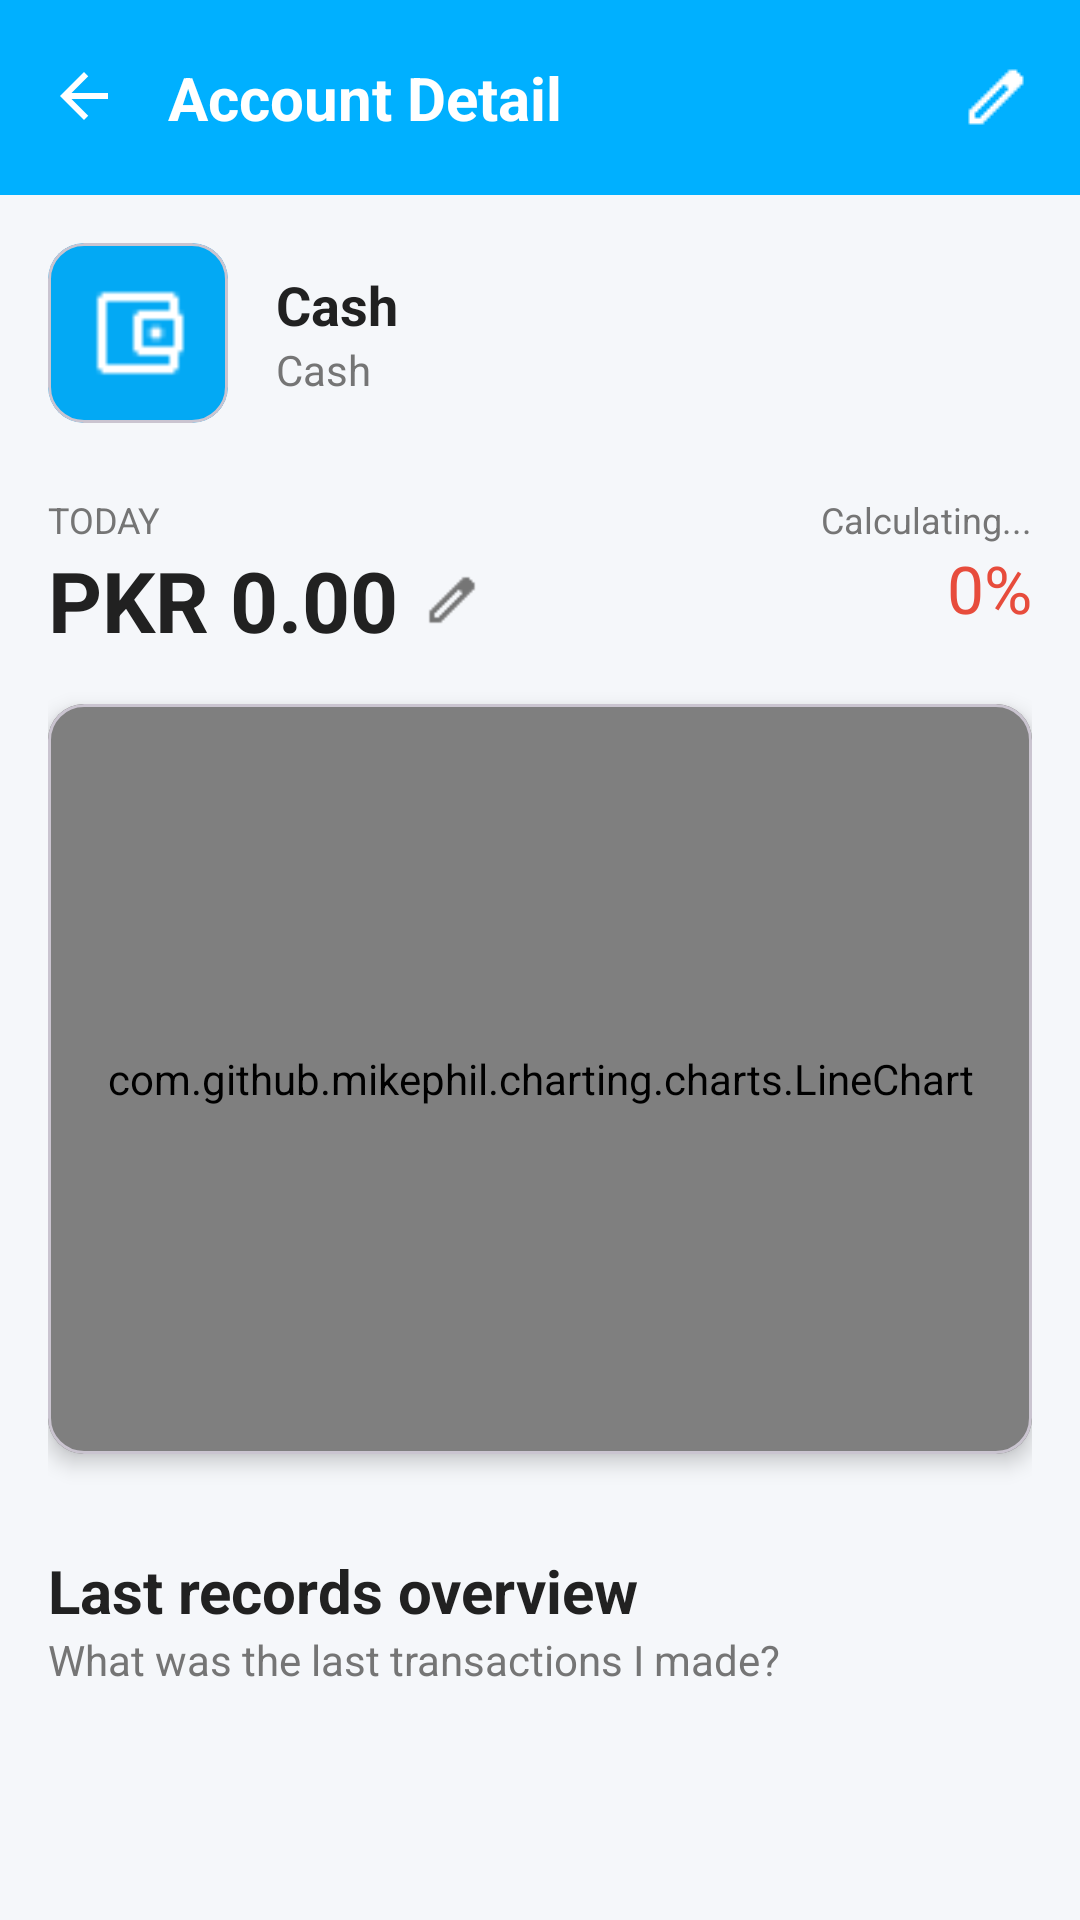

This screen was rendered from an Android layout file. Write that file and the resources it references.
<!-- AndroidManifest.xml: application theme Theme.RupiahKharch -->
<!-- res/layout/account_detail.xml -->
<?xml version="1.0" encoding="utf-8"?>
<androidx.coordinatorlayout.widget.CoordinatorLayout
    xmlns:android="http://schemas.android.com/apk/res/android"
    xmlns:app="http://schemas.android.com/apk/res-auto"
    android:layout_width="match_parent"
    android:layout_height="match_parent"
    android:background="@color/bg_light">

    <com.google.android.material.appbar.AppBarLayout
        android:layout_width="match_parent"
        android:layout_height="wrap_content"
        android:elevation="0dp">

        <androidx.appcompat.widget.Toolbar
            android:id="@+id/toolbar"
            android:layout_width="match_parent"
            android:layout_height="65dp"
            android:background="@color/primary_blue"
            app:navigationIcon="@drawable/arrow_back"
            app:navigationIconTint="@color/always_white">

            <RelativeLayout
                android:layout_width="match_parent"
                android:layout_height="match_parent">

                <TextView
                    android:layout_width="wrap_content"
                    android:layout_height="wrap_content"
                    android:layout_centerVertical="true"
                    android:text="Account Detail"
                    android:textColor="@color/always_white"
                    android:textSize="20sp"
                    android:textStyle="bold" />

                <ImageView
                    android:id="@+id/btnEdit"
                    android:layout_width="24dp"
                    android:layout_height="24dp"
                    android:layout_alignParentEnd="true"
                    android:layout_centerVertical="true"
                    android:layout_marginEnd="16dp"
                    android:src="@drawable/edit"
                    app:tint="@color/always_white" />
            </RelativeLayout>
        </androidx.appcompat.widget.Toolbar>
    </com.google.android.material.appbar.AppBarLayout>

    <androidx.core.widget.NestedScrollView
        android:layout_width="match_parent"
        android:layout_height="match_parent"
        app:layout_behavior="@string/appbar_scrolling_view_behavior">

        <LinearLayout
            android:layout_width="match_parent"
            android:layout_height="wrap_content"
            android:orientation="vertical"
            android:padding="16dp">

            <LinearLayout
                android:layout_width="match_parent"
                android:layout_height="wrap_content"
                android:gravity="center_vertical"
                android:orientation="horizontal">

                <com.google.android.material.card.MaterialCardView
                    android:id="@+id/cardWallet"
                    android:layout_width="60dp"
                    android:layout_height="60dp"
                    app:cardBackgroundColor="#03A9F4"
                    app:cardCornerRadius="12dp"
                    app:cardElevation="0dp">
                    <ImageView
                        android:layout_width="match_parent"
                        android:layout_height="match_parent"
                        android:padding="12dp"
                        android:src="@drawable/wallet"
                        app:tint="@color/always_white" />
                </com.google.android.material.card.MaterialCardView>

                <LinearLayout
                    android:layout_width="wrap_content"
                    android:layout_height="wrap_content"
                    android:layout_marginStart="16dp"
                    android:orientation="vertical">

                    <TextView
                        android:id="@+id/tvAccountDetailName"
                        android:layout_width="wrap_content"
                        android:layout_height="wrap_content"
                        android:text="Cash"
                        android:textColor="@color/text_dark"
                        android:textSize="18sp"
                        android:textStyle="bold" />

                    <TextView
                        android:layout_width="wrap_content"
                        android:layout_height="wrap_content"
                        android:text="Cash"
                        android:textColor="@color/text_light" />
                </LinearLayout>
            </LinearLayout>

            <RelativeLayout
                android:layout_width="match_parent"
                android:layout_height="wrap_content"
                android:layout_marginTop="24dp">

                <TextView
                    android:id="@+id/labelToday"
                    android:layout_width="wrap_content"
                    android:layout_height="wrap_content"
                    android:text="TODAY"
                    android:textColor="@color/text_light"
                    android:textSize="12sp" />

                <LinearLayout
                    android:layout_width="wrap_content"
                    android:layout_height="wrap_content"
                    android:layout_below="@id/labelToday"
                    android:gravity="center_vertical"
                    android:orientation="horizontal">

                    <TextView
                        android:id="@+id/tvMainBalance"
                        android:layout_width="wrap_content"
                        android:layout_height="wrap_content"
                        android:text="PKR 0.00"
                        android:textColor="@color/text_dark"
                        android:textSize="28sp"
                        android:textStyle="bold" />

                    <ImageView
                        android:layout_width="20dp"
                        android:layout_height="20dp"
                        android:layout_marginStart="8dp"
                        android:src="@drawable/edit"
                        app:tint="@color/text_light" />
                </LinearLayout>

                <LinearLayout
                    android:layout_width="wrap_content"
                    android:layout_height="wrap_content"
                    android:layout_alignParentEnd="true"
                    android:gravity="end"
                    android:orientation="vertical">

                    <TextView
                        android:id="@+id/tvDateRange"
                        android:layout_width="wrap_content"
                        android:layout_height="wrap_content"
                        android:text="Calculating..."
                        android:textColor="@color/text_light"
                        android:textSize="12sp" />

                    <TextView
                        android:id="@+id/tvPercentage"
                        android:layout_width="wrap_content"
                        android:layout_height="wrap_content"
                        android:text="0%"
                        android:textColor="#E74C3C"
                        android:textSize="22sp" />
                </LinearLayout>
            </RelativeLayout>

            <com.google.android.material.card.MaterialCardView
                android:layout_width="match_parent"
                android:layout_height="250dp"
                android:layout_marginTop="16dp"
                app:cardBackgroundColor="@color/chart_bg"
                app:cardElevation="4dp">

                <com.github.mikephil.charting.charts.LineChart
                    android:id="@+id/lineChart"
                    android:layout_width="match_parent"
                    android:layout_height="match_parent"
                    android:background="@android:color/transparent" />

            </com.google.android.material.card.MaterialCardView>            <TextView
                android:layout_width="wrap_content"
                android:layout_height="wrap_content"
                android:layout_marginTop="32dp"
                android:text="Last records overview"
                android:textColor="@color/text_dark"
                android:textSize="20sp"
                android:textStyle="bold" />

            <TextView
                android:layout_width="wrap_content"
                android:layout_height="wrap_content"
                android:text="What was the last transactions I made?"
                android:textColor="@color/text_light"
                android:textSize="14sp" />

            <androidx.recyclerview.widget.RecyclerView
                android:id="@+id/rvRecentRecords"
                android:layout_width="match_parent"
                android:layout_height="wrap_content"
                android:layout_marginTop="16dp"
                android:nestedScrollingEnabled="false"
    />

        </LinearLayout>
    </androidx.core.widget.NestedScrollView>
</androidx.coordinatorlayout.widget.CoordinatorLayout>
<!-- resources referenced by this layout -->
<resources>
  <color name="always_white">#FFFFFF</color>
  <color name="bg_light">#F5F7FA</color>
  <color name="chart_bg">#FFFFFF</color>
  <color name="primary_blue">#00B0FF</color>
  <color name="text_dark">#212121</color>
  <color name="text_light">#757575</color>
  <!-- drawable arrow_back (drawable) -->
  <vector xmlns:android="http://schemas.android.com/apk/res/android"
      android:autoMirrored="true"
      android:height="24dp"
      android:viewportHeight="24"
      android:viewportWidth="24"
      android:width="24dp">
  
      <path
          android:fillColor="@android:color/white"
          android:pathData="M20,11H7.83l5.59,-5.59L12,4l-8,8 8,8 1.41,-1.41L7.83,13H20v-2z"/>
  
  </vector>
  <!-- drawable edit: png bitmap (drawable, 371 bytes) -->
  <!-- drawable wallet: png bitmap (drawable, 334 bytes) -->
  <style name="Theme.RupiahKharch" parent="Base.Theme.RupiahKharch" />
  <style name="Base.Theme.RupiahKharch" parent="Theme.Material3.DayNight.NoActionBar">
          
          <item name="android:windowDisablePreview">true</item>
  
          
          <item name="android:windowBackground">@drawable/splash_gradient</item>
  
          <item name="android:windowLayoutInDisplayCutoutMode" tools:targetApi="28">shortEdges</item>
  
          
          <item name="android:windowSplashScreenAnimatedIcon" tools:targetApi="31">@android:color/transparent</item>
      </style>
  <!-- drawable splash_gradient (drawable) -->
  <shape xmlns:android="http://schemas.android.com/apk/res/android"
      android:shape="rectangle">
      <gradient
          android:angle="270"
          android:startColor="#2962FF"
          android:centerColor="#00B8D4"
          android:endColor="#00BFA5"
          android:type="linear" />
  </shape>
</resources>
